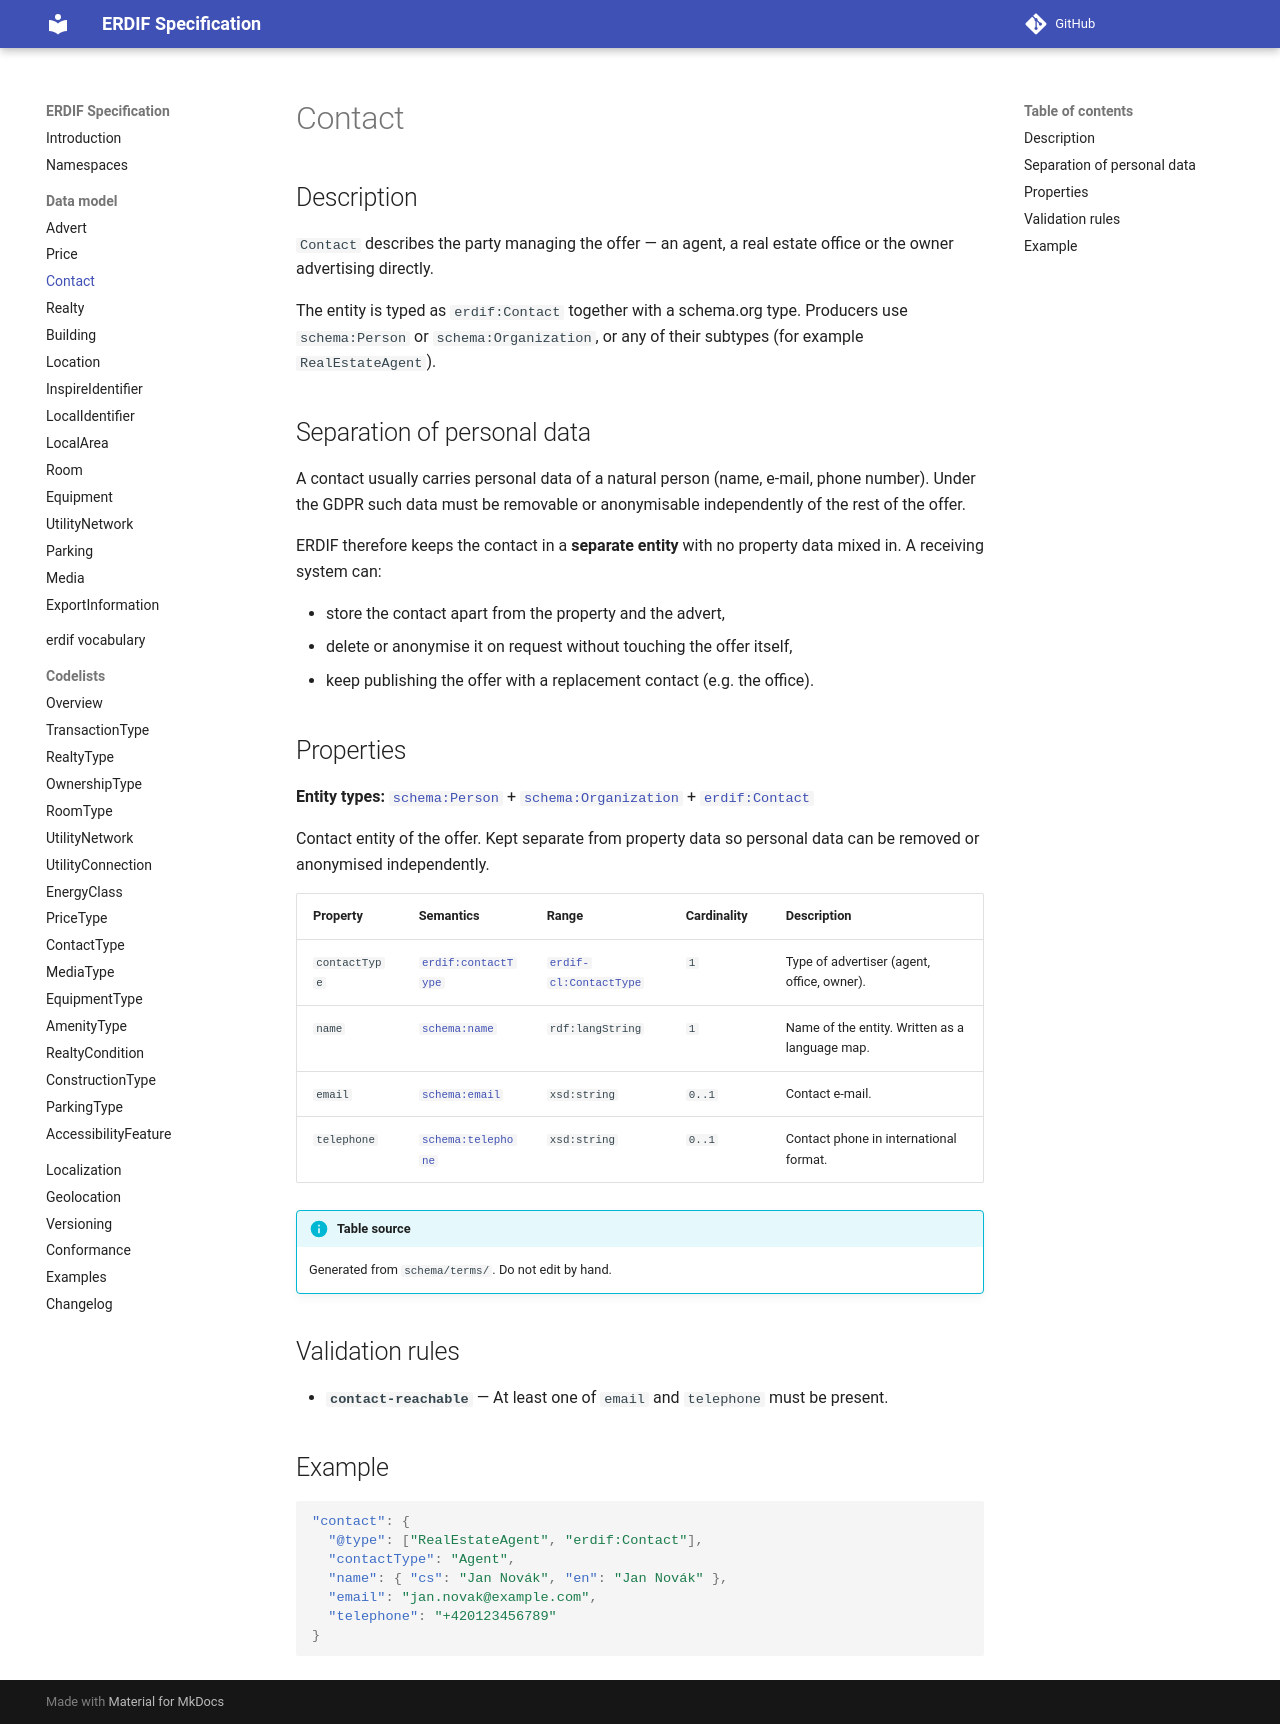

repository: erdif-org/erdif-spec · page: dev/model/contact/index.html · generator: mkdocs

# Contact

## Description

`Contact` describes the party managing the offer — an agent, a real estate
office or the owner advertising directly.

The entity is typed as `erdif:Contact` together with a schema.org type.
Producers use `schema:Person` or `schema:Organization`, or any of their
subtypes (for example `RealEstateAgent`).

## Separation of personal data

A contact usually carries personal data of a natural person (name, e-mail,
phone number). Under the GDPR such data must be removable or anonymisable
independently of the rest of the offer.

ERDIF therefore keeps the contact in a **separate entity** with no property
data mixed in. A receiving system can:

- store the contact apart from the property and the advert,
- delete or anonymise it on request without touching the offer itself,
- keep publishing the offer with a replacement contact (e.g. the office).

## Properties

--8<-- "_partials/terms-contact.md"

## Validation rules

--8<-- "_partials/rules-contact.md"

## Example

```json
"contact": {
  "@type": ["RealEstateAgent", "erdif:Contact"],
  "contactType": "Agent",
  "name": { "cs": "Jan Novák", "en": "Jan Novák" },
  "email": "jan.novak@example.com",
  "telephone": "+420123456789"
}
```
